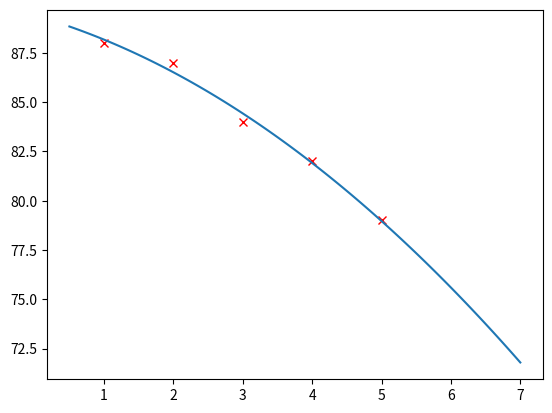

Here is the Python script that generated this plot:
import matplotlib.pyplot as plt
import numpy as np
def createMatriz(m,n,v):
    C = []
    for i in range(m):
        C.append([])
        for j in range(n):
            C[i].append(v)

    return C

def getDimensiones(A):
    return (len(A),len(A[0]))

def sumMatrices(A,B):
    Am,An = getDimensiones(A)
    Bm,Bn = getDimensiones(B)
    if Am != Bm or An != Bn:
        print("Las dimensiones son diferentes")
        return []
    C = createMatriz(Am,An,0)
    for i in range(Am):
        for j in range(An):
            C[i][j] = A[i][j] + B[i][j]
    return C

def restaMatrices(A,B):
    Am,An = getDimensiones(A)
    Bm,Bn = getDimensiones(B)
    if Am != Bm or An != Bn:
        print("Las dimensiones son diferentes")
        return []
    C = createMatriz(Am,An,0)
    for i in range(Am):
        for j in range(An):
            C[i][j] = A[i][j] - B[i][j]
    return C

def mulMatrices(A,B):
    Am,An = getDimensiones(A)
    Bm,Bn = getDimensiones(B)
    if An != Bm:
        print("Las matrices no son conformables")
        return []
    C = createMatriz(Am,Bn,0)
    for i in range(Am):
        for j in range(Bn):
            for k in range(An):
                C[i][j] += A[i][k] * B[k][j]
    return C
def getMenorMatriz(A,r,c):
    m,n = getDimensiones(A)
    C = createMatriz(m-1,n-1,0)
    for i in range(m):
        if i == r:
            continue
        for j in range(n):
            if j == c:
                continue
            Ci = i
            if i > r:
                Ci = i - 1
            Cj = j
            if j > c:
                Cj = j -1
            C[Ci][Cj] = A[i][j]
    return C

def detMatriz(A):
    m,n = getDimensiones(A)
    if m != n:
        print("La matriz no es cuadrada")
        return -1
    if m == 1:
        return m
    if m == 2:
        return  A[0][0]*A[1][1] - A[0][1]*A[1][0]
    det = 0
    for j in range(n):
        det += (-1)**(j)*A[0][j]*detMatriz(getMenorMatriz(A,0,j))
    return det

def getMatrizAdyacente(A):
    m,n = getDimensiones(A)
    C = createMatriz(m,n,0)
    for i in range(m):
        for j in range(n):
            C[i][j] = (-1)**(i+j)*detMatriz(getMenorMatriz(A,i,j))
    return C

def getMatrizTranspuesta(A):
    m,n = getDimensiones(A)
    C = createMatriz(n,m,0)
    for i in range(m):
        for j in range(n):
            C[j][i] = A[i][j]
    return C

def getMatrizInversa(A):
    detA = detMatriz(A)
    if detA == 0:
        print("La matriz no tiene inversa")
        return 0
    At =  getMatrizTranspuesta(A)
    adyAt =  getMatrizAdyacente(At)
    m,n = getDimensiones(A)
    C = createMatriz(m,n,0)
    for i in range(m):
        for j in range(n):
            C[i][j] = (1/detA)*adyAt[i][j]
    return C

x = [1, 2, 3, 4, 5 ]
y = [88, 87, 84, 82, 79]

plt.plot(x,y,'rx')


def regresion(n,x,y):
    dim = n + 1
    A = createMatriz(dim,dim,0)
    for i in range(dim):
        for j in range(dim):
            A[i][j] = sum(xi**(i+j) for xi in x)
    C = createMatriz(dim,1,0)
    for i in range(dim):
        C[i][0] = sum(yi * xi**(i) for xi,yi in zip(x,y) )
    invA = getMatrizInversa(A)
    B = mulMatrices(invA,C)
    return B

coef = regresion(2,x,y)
print("coeficientes",coef)


x2 = np.linspace(0.5, 7, 100)

def evalua(x,coef):
    y = []
    for i in range(len(x)):
        y.append(0)
        for j in range(len(coef)):
            y[i] += coef[j][0] * x[i] **(j)
    return y
y2 = evalua(x2,coef)

x3 = [7]
y3 = evalua(x3,coef)
print ("Cuando x = ",x3," y = ",y3)

plt.plot(x2,y2)
plt.show()
